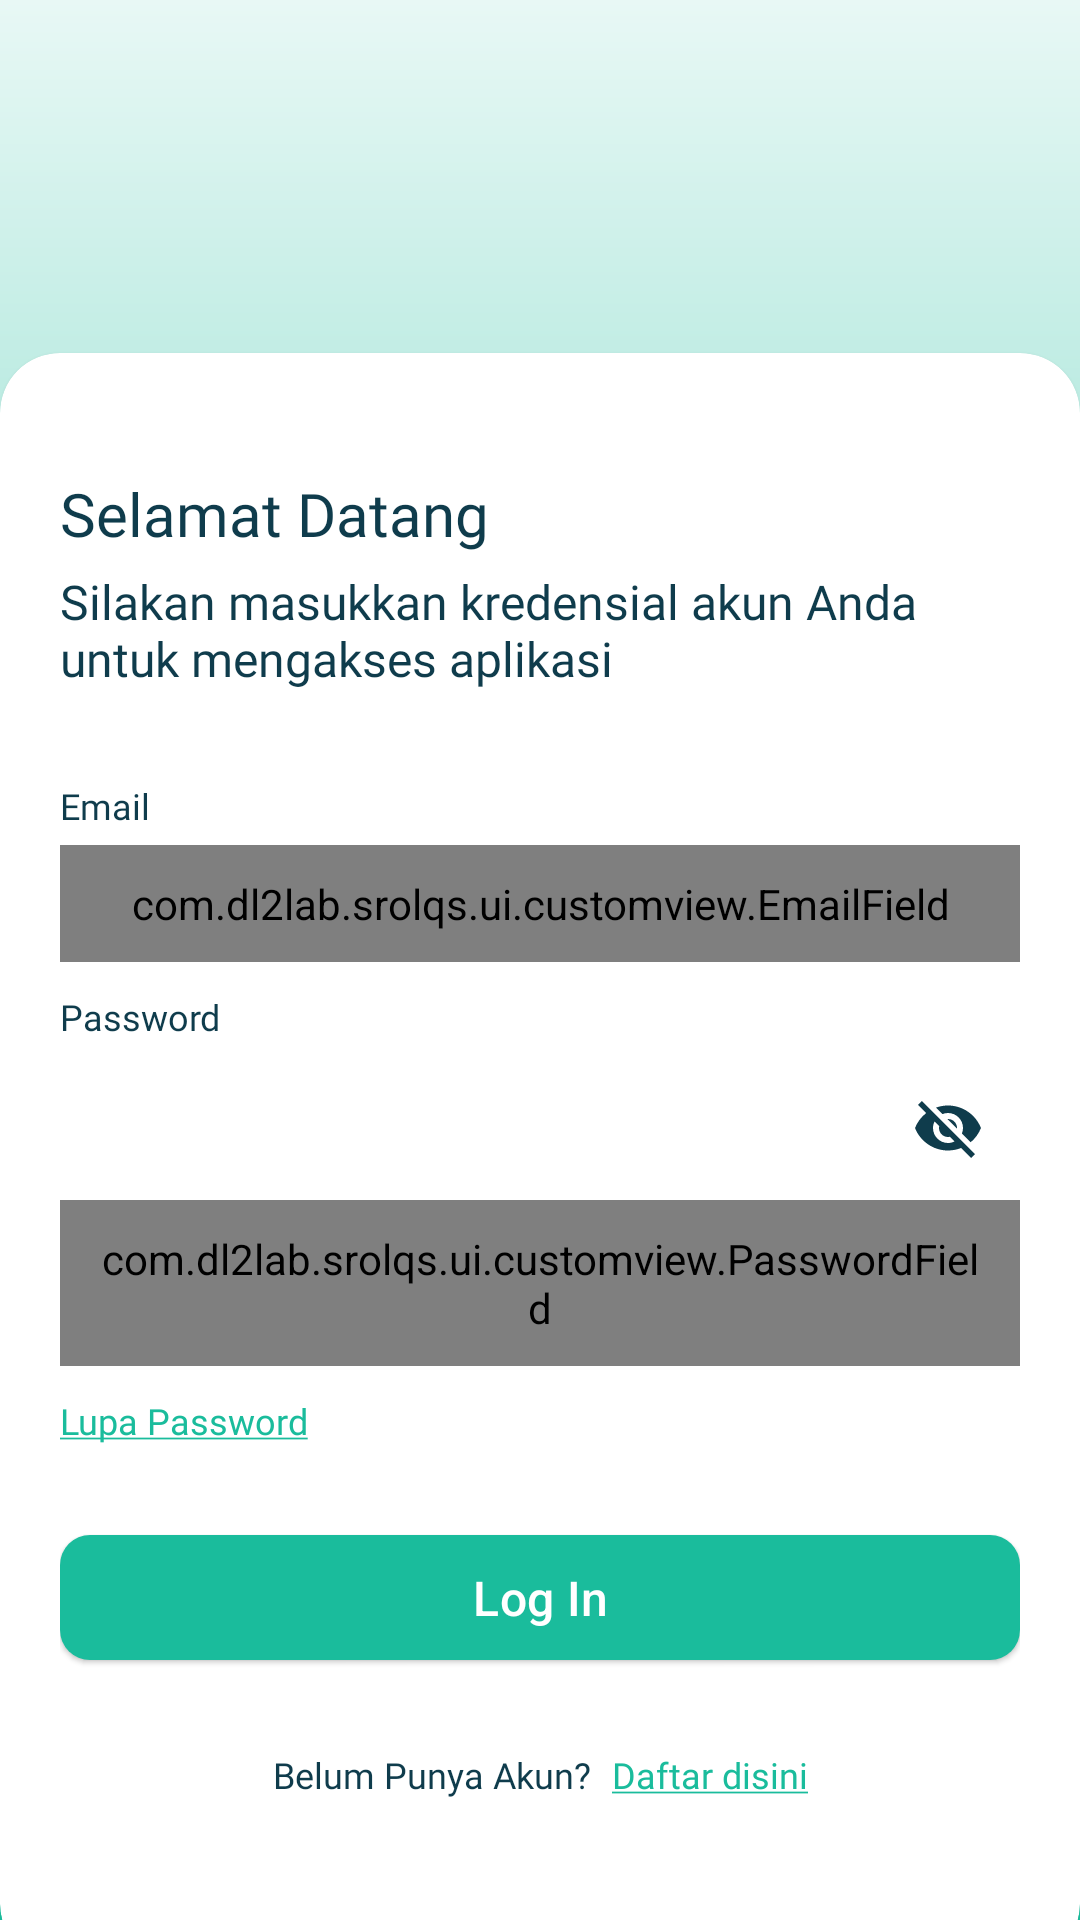

Write the Android layout XML for this screen, with the resource values it uses.
<!-- AndroidManifest.xml: application theme Theme.Srolqs -->
<!-- res/layout/activity_login.xml -->
<?xml version="1.0" encoding="utf-8"?>
<androidx.constraintlayout.widget.ConstraintLayout xmlns:android="http://schemas.android.com/apk/res/android"
    xmlns:app="http://schemas.android.com/apk/res-auto"
    xmlns:tools="http://schemas.android.com/tools"
    android:layout_width="match_parent"
    android:layout_height="match_parent"
    android:background="@drawable/light_green_gradient"
    tools:context=".ui.authentication.login.LoginActivity">

    <androidx.constraintlayout.widget.Guideline
        android:id="@+id/guideline"
        android:layout_width="wrap_content"
        android:layout_height="wrap_content"
        android:orientation="horizontal"
        app:layout_constraintEnd_toEndOf="parent"
        app:layout_constraintGuide_percent="0.5"
        app:layout_constraintStart_toStartOf="parent" />

    <androidx.cardview.widget.CardView
        android:id="@+id/heading_card"
        android:layout_width="match_parent"
        android:layout_height="wrap_content"
        app:cardCornerRadius="20dp"
        android:layout_marginBottom="-15dp"
        app:layout_constraintBottom_toBottomOf="parent"
        app:layout_constraintEnd_toEndOf="parent"
        app:layout_constraintStart_toStartOf="parent">

        <androidx.constraintlayout.widget.ConstraintLayout
            android:layout_width="match_parent"
            android:layout_height="wrap_content"
            android:paddingHorizontal="20dp"
            android:paddingVertical="15dp">

            <TextView
                android:id="@+id/tv_login_title"
                style="@style/H1"
                android:layout_width="wrap_content"
                android:layout_height="wrap_content"
                android:text="Selamat Datang"
                android:layout_marginTop="25dp"
                app:layout_constraintStart_toStartOf="parent"
                app:layout_constraintTop_toTopOf="parent" />

            <TextView
                android:id="@+id/tv_login_subtitle"
                style="@style/H2"
                android:layout_width="wrap_content"
                android:layout_height="wrap_content"
                android:layout_marginTop="5dp"
                android:text="Silakan masukkan kredensial akun Anda untuk mengakses aplikasi"
                app:layout_constraintStart_toStartOf="parent"
                app:layout_constraintTop_toBottomOf="@+id/tv_login_title"
                />

            <TextView
                android:id="@+id/tv_email"
                style="@style/B1"
                android:layout_width="wrap_content"
                android:layout_height="wrap_content"
                android:layout_marginTop="30dp"
                android:text="Email"
                app:layout_constraintStart_toStartOf="parent"
                app:layout_constraintTop_toBottomOf="@+id/tv_login_subtitle"
                />


            <com.google.android.material.textfield.TextInputLayout
                android:id="@+id/input_email_layout"
                android:layout_width="0dp"
                android:layout_marginTop="5dp"
                android:layout_height="wrap_content"
                style="@style/CustomTextInputLayout"
                app:boxBackgroundMode="outline"
                app:boxStrokeColor="@color/dark_green"
                app:layout_constraintStart_toStartOf="parent"
                app:layout_constraintEnd_toEndOf="parent"
                app:layout_constraintTop_toBottomOf="@id/tv_email"
                >

                <com.dl2lab.srolqs.ui.customview.EmailField
                    android:id="@+id/input_email_login"
                    android:layout_width="match_parent"
                    android:layout_height="wrap_content"
                    android:hint="@string/register_email_hint"
                    style="@style/B1"
                    android:inputType="text"
                    android:padding="10dp" />
            </com.google.android.material.textfield.TextInputLayout>

            <TextView
                android:id="@+id/tv_password"
                style="@style/B1"
                android:layout_width="wrap_content"
                android:layout_height="wrap_content"
                android:text="Password"
                android:layout_marginTop="10dp"
                app:layout_constraintStart_toStartOf="parent"
                app:layout_constraintTop_toBottomOf="@+id/input_email_layout"
                />

            <com.google.android.material.textfield.TextInputLayout
                android:id="@+id/input_password_layout"
                android:layout_width="0dp"
                android:layout_height="wrap_content"
                style="@style/CustomTextInputLayout"
                app:boxBackgroundMode="outline"
                android:layout_marginTop="5dp"
                app:boxStrokeColor="@color/dark_green"
                app:endIconMode="password_toggle"
                app:layout_constraintStart_toStartOf="parent"
                app:layout_constraintEnd_toEndOf="parent"
                app:layout_constraintTop_toBottomOf="@id/tv_password"
               >

                <com.dl2lab.srolqs.ui.customview.PasswordField
                    android:id="@+id/input_password_login"
                    android:layout_width="match_parent"
                    android:layout_height="wrap_content"
                    android:hint="@string/register_password_hint"
                    android:inputType="textPassword"
                    style="@style/B1"
                    android:padding="10dp" />
            </com.google.android.material.textfield.TextInputLayout>

            <TextView
                android:id="@+id/tv_forgot_password"
                android:layout_width="0dp"
                android:layout_height="wrap_content"
                android:layout_marginTop="10dp"
                android:text="@string/forgot_password"
                android:textColor="@color/light_green"
                style="@style/B1"
                app:layout_constraintStart_toStartOf="parent"
                app:layout_constraintTop_toBottomOf="@id/input_password_layout"/>

            <Button
                android:id="@+id/login_button"
                style="@style/BasicButtonLightGreen"
                android:layout_width="match_parent"
                android:layout_height="wrap_content"
                android:layout_marginTop="30dp"
                android:background="@drawable/button_selector"
                android:text="@string/button_login"
                app:layout_constraintEnd_toEndOf="parent"
                app:layout_constraintHorizontal_bias="0.0"
                app:layout_constraintStart_toStartOf="parent"
                app:layout_constraintTop_toBottomOf="@id/tv_forgot_password"
                app:layout_constraintWidth_percent="0.8" />

            <LinearLayout
                android:id="@+id/ll_register_password"
                android:layout_width="wrap_content"
                android:layout_height="wrap_content"
                android:layout_marginTop="30dp"
                android:layout_marginBottom="40dp"
                android:orientation="horizontal"
                app:layout_constraintEnd_toEndOf="parent"
                app:layout_constraintStart_toStartOf="parent"
                app:layout_constraintBottom_toBottomOf="parent"
                app:layout_constraintTop_toBottomOf="@+id/login_button">
                <TextView
                    android:id="@+id/tv_register_text"
                    style="@style/B1"
                    android:layout_width="wrap_content"
                    android:layout_height="wrap_content"
                    android:layout_marginRight="7dp"
                    android:text="Belum Punya Akun?"
                    />
                <TextView
                    android:id="@+id/register_button"
                    style="@style/B1"
                    android:layout_width="fill_parent"
                    android:layout_height="wrap_content"
                    android:gravity="center_horizontal"
                    android:text="@string/register_here"
                    android:selectAllOnFocus="false"
                    android:linksClickable="false"
                    android:autoLink="all"
                    android:textColor="@color/light_green"
                    />


            </LinearLayout>


        </androidx.constraintlayout.widget.ConstraintLayout>


    </androidx.cardview.widget.CardView>

</androidx.constraintlayout.widget.ConstraintLayout>
<!-- resources referenced by this layout -->
<resources>
  <color name="dark_green">#0F3C4C</color>
  <color name="light_green">#1ABC9C</color>
  <!-- drawable button_selector (drawable) -->
  <?xml version="1.0" encoding="utf-8"?>
  <selector xmlns:android="http://schemas.android.com/apk/res/android">
      <item android:state_enabled="true">
          <shape android:shape="rectangle">
              <solid android:color="@color/light_green" />
              <corners android:radius="10dp" />
          </shape>
      </item>
  
      <item android:state_enabled="false">
          <shape android:shape="rectangle">
              <solid android:color="@color/dark_green_50" />
              <corners android:radius="10dp" />
          </shape>
      </item>
  </selector>
  <!-- drawable light_green_gradient (drawable) -->
  <shape xmlns:android="http://schemas.android.com/apk/res/android">
      <gradient
          android:startColor="#e8f8f5"
          android:endColor="#1abc9c"
          android:angle="270"/>
  </shape>
  <string name="button_login">Log In</string>
  <string name="forgot_password"><u>Lupa Password</u></string>
  <string name="register_email_hint">Masukkan alamat email akun anda</string>
  <string name="register_here"><u>Daftar disini</u></string>
  <string name="register_password_hint">Masukkan kata sandi akun anda</string>
  <style name="B1">
          <item name="android:textSize">12sp</item>
          <item name="android:textColor">@color/dark_green</item>
          <item name="android:fontFamily">@font/inter_medium</item>
      </style>
  <style name="BasicButtonLightGreen" parent="Widget.Material3.Button.ElevatedButton">
          <item name="backgroundTint">@color/light_green</item>
          <item name="android:textColor">@color/white</item>
          
          <item name="android:paddingStart">10dp</item>
          <item name="android:paddingEnd">10dp</item>
          <item name="android:paddingTop">10dp</item>
          <item name="android:textSize">16sp</item>
          <item name="android:paddingBottom">10dp</item>
  
          
          <item name="android:minHeight">32dp</item>
  
          
          <item name="android:insetTop">0dp</item>
          <item name="android:insetBottom">0dp</item>
      </style>
  <style name="CustomTextInputLayout" parent="Widget.MaterialComponents.TextInputLayout.OutlinedBox">
          <item name="boxStrokeColor">@color/dark_green</item>
          <item name="cursorColor">@color/dark_dark_green</item>
          <item name="endIconTint">@color/dark_green</item>
          <item name="hintTextColor">@color/dark_green</item>
          <item name="passwordToggleTint">@color/dark_dark_green</item>
          <item name="startIconTint">@color/dark_green</item>
      </style>
  <style name="H1">
          <item name="android:textSize">20sp</item>
          <item name="android:textColor">@color/dark_green</item>
          <item name="android:fontFamily">@font/inter_bold</item>
      </style>
  <style name="H2">
          <item name="android:textSize">16sp</item>
          <item name="android:textColor">@color/dark_green</item>
          <item name="android:fontFamily">@font/inter_semibold</item>
      </style>
  <style name="Theme.Srolqs" parent="Base.Theme.Srolqs" />
  <color name="dark_green_50">#850F3C4C</color>
  <color name="white">#FFFFFFFF</color>
  <color name="dark_dark_green">#09252E</color>
  <style name="Base.Theme.Srolqs" parent="Theme.Material3.DayNight.NoActionBar">
          <item name="android:statusBarColor">@color/white</item>
  
          <item name="android:windowLightStatusBar">true</item>
      </style>
</resources>
